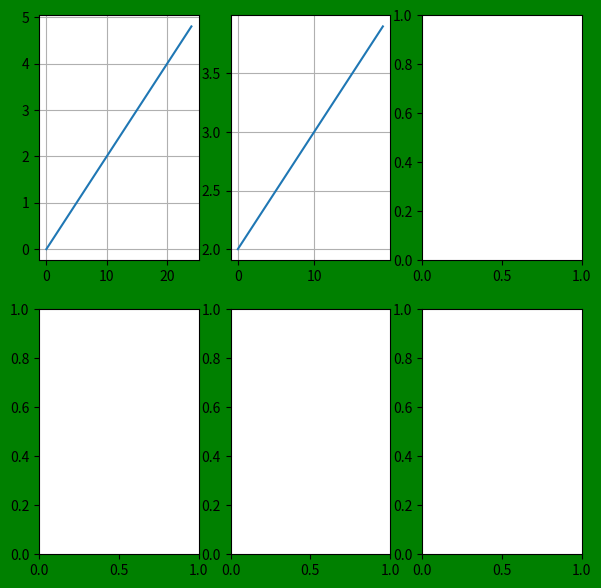

Reproduce this figure in Python.
#3. Отображение нескольких координатных осей в одном окне | Matplotlib уроки
import numpy as np
import matplotlib
import matplotlib.pyplot as plt

f , ax = plt.subplots(2,3)# sozdanie pustyh osey v figure
f.set_size_inches(7,7)#razmer figury
f.set_facecolor('g')#cvet figury

ax[0,0].plot(np.arange(0,5,0.2))#osi koord 0 0
ax[0,0].grid()
ax[0,1].plot(np.arange(2,4,0.1))#osi koord 0 1
ax[0,1].grid()


plt.show()